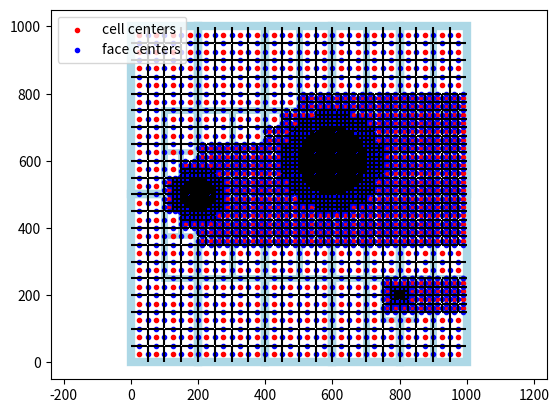
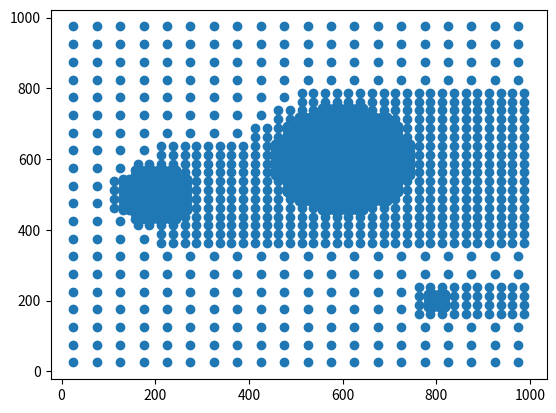
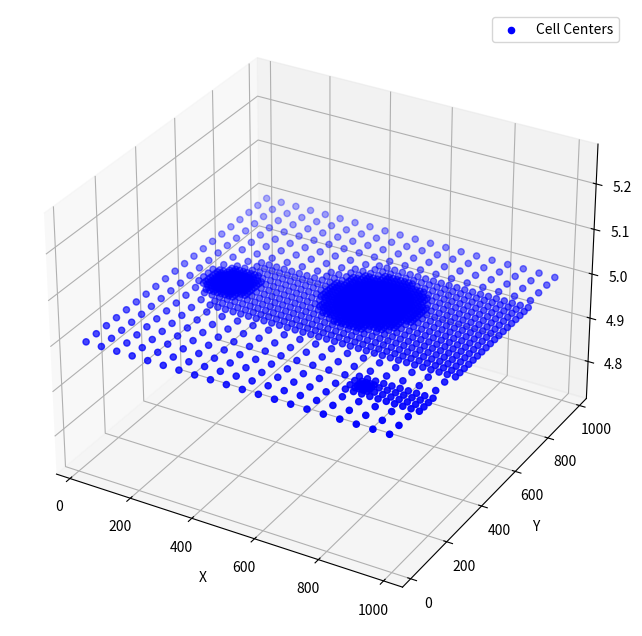

The matplotlib source for these figures, in order:
from dataclasses import field, dataclass
import numpy as np
import matplotlib.pyplot as plt
from typing import Callable, Dict
from tqdm.auto import tqdm

def target_resolution(cell_centers:np.ndarray, curr_cell_w:float, max_cell_size:float, hps:Dict):
    hp_centers = hps["hp_centers"]
    sichardt_dists = hps["sichardt_dists"]
    lahm_w = hps["lahm_w"]
    lahm_l = hps["lahm_l"]
    min_cell_size_hp = hps["min_cell_size_hp"]
    min_cell_size_plume = hps["min_cell_size_plume"]

    n_refinement_steps = int(np.log2(max_cell_size / min_cell_size_hp))
    n_refinement_plumes = int(np.log2(max_cell_size / min_cell_size_plume))
    ress_all = np.ones_like(cell_centers[...,0]) * max_cell_size
    for plume_w, plume_l, hp_center, min_radius in zip(lahm_w, lahm_l, hp_centers, sichardt_dists):
        ress_local = np.ones_like(cell_centers[..., 0]) * max_cell_size
        dist = np.sqrt((cell_centers[..., 0]-hp_center[0]) ** 2 + (cell_centers[..., 1]-hp_center[1]) ** 2 + (cell_centers[..., 2]-hp_center[2]) ** 2)
        for i in range(n_refinement_steps):
            ress_local[dist <= 2*min_radius - i/n_refinement_steps*min_radius] = max_cell_size*2**(-i-1) # cells within 2x sichardt distance are exponentially refined
        min_hp_region = np.logical_or(dist <= min_radius, dist <= curr_cell_w) # the cell around a hp should be properly refined no matter how small the calculated sichardt distances are
        ress_local[min_hp_region] = min_cell_size_hp

        for j in range(n_refinement_plumes):
            ress_plume = np.ones_like(cell_centers[..., 0]) * max_cell_size
            # set ress_plume to plume_res in the plume. plume is defined as a box with width lahm_w and length lahm_l
            plume = np.logical_and(
                np.abs(cell_centers[..., 1] - hp_center[1]) <= (2*plume_w - j/n_refinement_plumes*plume_w)/2,
                np.logical_and(
                    (cell_centers[...,0] - hp_center[0]) > 0,
                    (cell_centers[...,0] - hp_center[0]) <= 2*plume_l - j/n_refinement_plumes*plume_l
                )
            )
            ress_plume[plume] = max_cell_size*2**(-j-1)
            ress_local = np.minimum(ress_local, ress_plume)

        ress_all = np.minimum(ress_all, ress_local)
    result = np.stack([ress_all, ress_all, ress_all], axis=-1)
    return result

def plot_grid(cell_centers, face_centers, face_cell_ids, face_areas, cell_volumes):
    face_cell_ids -= 1
    plt.scatter(
        cell_centers[:, 0], cell_centers[:, 1], c="r", label="cell centers", marker="."
    )
    n1 = cell_centers[face_cell_ids[:, 0]]
    n2 = cell_centers[face_cell_ids[:, 1]]
    direction = n2 - n1
    lens = face_areas / 1.05
    updown = np.abs(direction[:, 1]) > np.abs(direction[:, 0])
    leftright = ~updown
    plt.scatter(
        face_centers[:, 0],
        face_centers[:, 1],
        c="b",
        label="face centers",
        marker=".",
    )
    ys = face_centers[:, 1][updown]
    xmins = face_centers[:, 0][updown] - lens[updown] / 2
    xmaxs = face_centers[:, 0][updown] + lens[updown] / 2
    plt.hlines(ys, xmins, xmaxs, colors="black")
    xs = face_centers[:, 0][leftright]
    ymins = face_centers[:, 1][leftright] - lens[leftright] / 2
    ymaxs = face_centers[:, 1][leftright] + lens[leftright] / 2
    plt.vlines(xs, ymins, ymaxs, colors="black")
    plt.axis("equal")
    plt.legend()
    plt.show()


def get_grid(
    res_x: int,
    res_y: int,
    res_z: int,
    minx: float,
    maxx: float,
    miny: float,
    maxy: float,
    minz: float,
    maxz: float,
    ids: np.ndarray[int],
    index_offset: int,
    prev_level_highest_id: int,
    target_resolution: Callable[[np.ndarray[float]], np.ndarray[float]],
    max_cell_size:float,
    hps: Dict,
    visualize=False,
):
    """
    res_x: number of cells in x direction
    res_y: number of cells in y direction
    minx, maxx, miny, maxy: domain of this grid
    ids: 2d array of existing cell ids, -1 means no cell. Shape is (res_x+2, res_y+2) to include the cell ids from neighboring grids
    index_offset: the first id to use for this grid
    target_resolution(cell_centers): function that the target resolution at the given positions. cell_centers.shape is (res_x,res_y, 2), output has the same shape, with resolution in x and y separate. calculate for each position, how large the cell should be in x and y direction
    """

    cell_w = (maxx - minx) / res_x
    cell_h = (maxy - miny) / res_y
    cell_d = (maxz - minz) / res_z
    
    # cell_centers = np.stack(
    #     np.meshgrid(
    #         np.linspace(minx + cell_w / 2, maxx - cell_w / 2, res_x, endpoint=True),
    #         np.linspace(miny + cell_h / 2, maxy - cell_h / 2, res_y, endpoint=True),
    #     )
    # ).T
    cell_centers = np.stack(
        np.meshgrid(
            np.linspace(minx + cell_w / 2, maxx - cell_w / 2, res_x, endpoint=True),
            np.linspace(miny + cell_h / 2, maxy - cell_h / 2, res_y, endpoint=True),
            np.linspace(minz + cell_d / 2, maxz - cell_d / 2, res_z, endpoint=True),
        )
    ).transpose(2,1,3,0)
    # print("orig: (4,10,2), now:", cell_centers.shape, "y,x,z")
    if visualize:
        existing_ids = ids.copy()

    # these cells should not be added to the grid at the current resolution
    assert cell_w == cell_h, "square cells are expected in target_resolution rn"
    target_res = target_resolution(cell_centers, np.maximum(cell_w, cell_h), max_cell_size, hps)
    # print("same same?",(((target_res[..., 0] < cell_w) | (target_res[..., 1] < cell_h) | (target_res[..., 2] < cell_d))==((target_res[..., 0] < cell_w) | (target_res[..., 1] < cell_h))).all())
    leave_out = (target_res[..., 0] < cell_w) | (target_res[..., 1] < cell_h) | (target_res[..., 2] < cell_d)

    # only add the cells that are not to be left out and where there is no existing cell
    place_centers = (~leave_out) & (ids[1:-1, 1:-1] == -1)
    ids[1:-1, 1:-1][place_centers] = np.arange(place_centers.sum()) + index_offset

    vertical_face_centers = np.stack(
        np.meshgrid(
            np.linspace(minx, maxx, res_x + 1, endpoint=True),
            np.linspace(miny + cell_h / 2, maxy - cell_h / 2, res_y, endpoint=True),
            np.linspace(minz, maxz, res_z, endpoint=True),
        )
    ).transpose(2,1,3,0)
    horizontal_face_centers = np.stack(
        np.meshgrid(
            np.linspace(minx + cell_w / 2, maxx - cell_w / 2, res_x, endpoint=True),
            np.linspace(miny, maxy, res_y + 1, endpoint=True),
            np.linspace(minz, maxz, res_z, endpoint=True),
        )
    ).transpose(2,1,3,0)

    # mask out the centers that should not be added
    final_cell_centers = cell_centers[place_centers]

    # no faces when any neighbor has id -1 (you can't "connect" to a non-existing cell)
    valid = ids != -1
    vertical_add = np.ones((res_x + 1, res_y, res_z), dtype=bool)
    horizontal_add = np.ones((res_x, res_y + 1, res_z), dtype=bool)

    left_valid = valid[:-1, 1:-1]
    right_valid = valid[1:, 1:-1]
    vertical_add &= left_valid
    vertical_add &= right_valid

    up_valid = valid[1:-1:, 1:]
    down_valid = valid[1:-1, :-1]
    horizontal_add &= down_valid
    horizontal_add &= up_valid

    # no faces if both neighbors are from the larger grid
    larger_grid = ids <= prev_level_highest_id
    vertical_add &= ~(larger_grid[:-1, 1:-1] & larger_grid[1:, 1:-1])
    horizontal_add &= ~(larger_grid[1:-1, :-1] & larger_grid[1:-1, 1:])
    
    # no faces where both neighbors are the same (this is a face inside the same cell)
    vertical_diff_valid = np.diff(ids, axis=0)[:, 1:-1] != 0
    horizontal_diff_valid = np.diff(ids, axis=1)[1:-1, :] != 0
    vertical_add &= vertical_diff_valid
    horizontal_add &= horizontal_diff_valid

    # apply the masks
    final_vertical_face_centers = vertical_face_centers[vertical_add]
    final_horizontal_face_centers = horizontal_face_centers[horizontal_add]

    vertical_face_left_neighbor = ids[:-1, 1:-1][vertical_add]
    vertical_face_right_neighbor = ids[1:, 1:-1][vertical_add]
    horizontal_face_down_neighbor = ids[1:-1, :-1][horizontal_add]
    horizontal_face_up_neighbor = ids[1:-1, 1:][horizontal_add]

    vertical_face_ids = np.stack(
        [vertical_face_left_neighbor, vertical_face_right_neighbor], axis=-1
    )
    horizontal_face_ids = np.stack(
        [horizontal_face_down_neighbor, horizontal_face_up_neighbor], axis=-1
    )

    cell_volume = cell_w * cell_h #TODO

    final_face_centers = np.concatenate(
        [final_horizontal_face_centers, final_vertical_face_centers]
    )
    final_face_ids = np.concatenate([horizontal_face_ids, vertical_face_ids])
    final_face_areas = np.concatenate(
        [
            np.full(final_horizontal_face_centers.shape[0], cell_w), #TODO
            np.full(final_vertical_face_centers.shape[0], cell_h),
        ]
    )

    final_cell_volumes = np.full(final_cell_centers.shape[0], cell_volume)

    def plot():
        pl_grid = (1, 5)

        def lims():
            plt.xlim(minx - cell_w, maxx + cell_w)
            plt.ylim(miny - cell_h, maxy + cell_h)
            plt.colorbar()

        plt.figure(figsize=(20, 5))
        plt.tight_layout()

        plt.subplot(*pl_grid, 1)
        plt.title("ids input")
        plt.imshow(
            existing_ids.T,
            origin="lower",
            extent=(minx - cell_w, maxx + cell_w, miny - cell_h, maxy + cell_h),
        )
        lims()

        plt.subplot(*pl_grid, 2)
        plt.title("leave out mask")
        plt.imshow(
            leave_out.T,
            origin="lower",
            extent=(minx, maxx, miny, maxy),
        )
        lims()

        plt.subplot(*pl_grid, 3)
        plt.title("place centers mask")
        plt.imshow(place_centers.T, origin="lower", extent=(minx, maxx, miny, maxy))
        lims()

        plt.subplot(*pl_grid, 4)
        plt.title("ids")
        plt.imshow(
            ids.T,
            origin="lower",
            extent=(minx - cell_w, maxx + cell_w, miny - cell_h, maxy + cell_h),
        )
        lims()
        plt.scatter(
            cell_centers.reshape(-1, 2)[:, 0],
            cell_centers.reshape(-1, 2)[:, 1],
            c="r",
            label="cell centers",
            marker="x",
        )
        plt.scatter(
            vertical_face_centers.reshape(-1, 2)[:, 0],
            vertical_face_centers.reshape(-1, 2)[:, 1],
            c="b",
            label="vertical face centers",
            marker="|",
        )
        plt.scatter(
            horizontal_face_centers.reshape(-1, 2)[:, 0],
            horizontal_face_centers.reshape(-1, 2)[:, 1],
            c="g",
            label="horizontal face centers",
            marker="_",
        )

        plt.subplot(*pl_grid, 5)
        plt.title("result")
        plt.imshow(
            ids.T,
            origin="lower",
            extent=(minx - cell_w, maxx + cell_w, miny - cell_h, maxy + cell_h),
        )
        lims()
        plt.scatter(
            final_cell_centers[:, 0],
            final_cell_centers[:, 1],
            c="r",
            label="cell centers",
            marker="x",
        )
        plt.scatter(
            final_vertical_face_centers[:, 0],
            final_vertical_face_centers[:, 1],
            c="b",
            label="vertical face centers",
            marker="|",
        )
        plt.scatter(
            final_horizontal_face_centers[:, 0],
            final_horizontal_face_centers[:, 1],
            c="g",
            label="horizontal face centers",
            marker="_",
        )

        plt.show()

    if visualize:
        plot()

    return (
        final_cell_centers,
        final_face_centers,
        final_face_ids,
        final_face_areas,
        final_cell_volumes,
    )


def double_size(ids):
    w, h, d = ids.shape
    new_ids = -np.ones((w * 2, h * 2, d), dtype=ids.dtype) # TODO
    new_ids[::2, ::2] = ids
    new_ids[1::2, ::2] = ids
    new_ids[::2, 1::2] = ids
    new_ids[1::2, 1::2] = ids
    return new_ids


@dataclass
class Grid:
    """
    res_x: number of cells in x direction, HAS TO BE DIVISIBLE BY chunk_w
    res_y: number of cells in y direction HAS TO BE DIVISIBLE BY chunk_h
    minx, maxx, miny, maxy: domain of this grid
    chunk_w:  number of cells in x direction per chunk, just used during computation
    chunk_h: number of cells in y direction per chunk
    """

    res_x: int
    res_y: int
    res_z: int
    minx: float
    maxx: float
    miny: float
    maxy: float
    minz: float
    maxz: float
    chunk_w: int
    chunk_h: int
    chunk_d: int = 1
    chunks: dict[tuple[int, int, int], "Chunk"] = field(default_factory=dict)

    def __post_init__(self):
        if self.res_x % self.chunk_w != 0:
            raise ValueError("res_x has to be divisible by chunk_w")
        if self.res_y % self.chunk_h != 0:
            raise ValueError("res_y has to be divisible by chunk_h")
        assert self.res_z == 1, "3D not implemented yet"
        assert self.chunk_d == 1, "3D chunking not implemented yet"
        
    @property
    def width(self):
        return self.maxx - self.minx

    @property
    def height(self):
        return self.maxy - self.miny

    @property
    def depth(self):
        return self.maxz - self.minz

    def chunk_index(self, x, y, level):
        """
        level 0 is just the base grid, level 1 is the first refinement (factor 2) etc.
        x and y are in the global coordinate system
        """
        # level 0 is no refinement
        n_chunks_x = self.res_x // self.chunk_w * 2**level
        n_chunks_y = self.res_y // self.chunk_h * 2**level
        ix = int((x - self.minx) * n_chunks_x / self.width)
        iy = int((y - self.miny) * n_chunks_y / self.height)
        return ix, iy

    @property
    def xlim(self):
        return self.minx, self.maxx

    @property
    def ylim(self):
        return self.miny, self.maxy
    
    @property
    def zlim(self):
        return self.minz, self.maxz

    def base_chunks(self):
        """
        Yield all chunks that fit in the unrefined base grid
        """
        for x in range(0, self.res_x, self.chunk_w):
            for y in range(0, self.res_y, self.chunk_h):
                yield Chunk(
                    self.chunk_w,
                    self.chunk_h,
                    self.chunk_d,
                    self.minx + x * self.width / self.res_x,
                    self.minx + (x + self.chunk_w) * self.width / self.res_x,
                    self.miny + y * self.height / self.res_y,
                    self.miny + (y + self.chunk_h) * self.height / self.res_y,
                    self.minz,
                    self.maxz,
                    0,
                    self,
                    -np.ones((self.chunk_w, self.chunk_h, self.chunk_d), dtype=int),
                )

    def get_chunk(self, target, center):
        """
        target: tuple of level, idx, idy
        center: tuple of x, y
        try to get the chunk at the given target, if it does not exist, create it from the parent chunks
        """
        level, idx, idy = target
        if target in self.chunks:
            return self.chunks[target]
        if level == 0:
            print(target)

        # not in this level, split parent chunk
        parent = self.get_chunk(
            (level - 1, *self.chunk_index(*center, level - 1)), center
        )
        for x in range(2):
            for y in range(2):
                region_of_interest = parent.indices[
                    x * parent.res_x // 2 : (x + 1) * parent.res_x // 2,
                    y * parent.res_y // 2 : (y + 1) * parent.res_y // 2,
                ]
                # the constructor adds the chunk to the dict of chunks
                id_x, id_y = self.chunk_index(
                    parent.minx + x * parent.width / 2 + parent.width / 4,
                    parent.miny + y * parent.height / 2 + parent.height / 4,
                    level,
                )

                # This chunk exists already, overwriting it would reset the indices
                if (level, id_x, id_y) in self.chunks:
                    continue
                Chunk(
                    parent.res_x,
                    parent.res_y,
                    parent.res_z,
                    parent.minx + x * parent.width / 2,
                    parent.minx + (x + 1) * parent.width / 2,
                    parent.miny + y * parent.height / 2,
                    parent.miny + (y + 1) * parent.height / 2,
                    parent.minz,
                    parent.maxz,
                    level,
                    self,
                    double_size(region_of_interest),
                )
        return self.chunks[target]


@dataclass
class Chunk:
    res_x: int
    res_y: int
    res_z: int
    minx: float
    maxx: float
    miny: float
    maxy: float
    minz: float
    maxz: float
    level: int
    grid: Grid
    indices: np.ndarray[int]

    def __post_init__(self):
        ids = self.ids()
        self.idx, self.idy = ids
        # register this chunk in the grid
        index = (self.level, self.idx, self.idy)
        if index in self.grid.chunks:
            raise ValueError(f"Chunk {index} already exists")
        self.grid.chunks[index] = self

    def ids(self):
        return self.grid.chunk_index(
            (self.minx + self.maxx) / 2, (self.miny + self.maxy) / 2, self.level
        )

    def valid_subdivisions(self):
        """
        Each chunk can be divided into 4 subchunks, this function yields the ones where there is at least one cell that is not yet represented
        """
        for x in range(2):
            for y in range(2):
                region_of_interest = self.indices[
                    x * self.res_x // 2 : (x + 1) * self.res_x // 2,
                    y * self.res_y // 2 : (y + 1) * self.res_y // 2,
                ]
                if (region_of_interest == -1).any():
                    yield Chunk(
                        res_x=self.res_x,
                        res_y=self.res_y,
                        res_z=self.res_z,
                        minx=self.minx + x * (self.maxx - self.minx) / 2,
                        maxx=self.minx + (x + 1) * (self.maxx - self.minx) / 2,
                        miny=self.miny + y * (self.maxy - self.miny) / 2,
                        maxy=self.miny + (y + 1) * (self.maxy - self.miny) / 2,
                        minz=self.minz,
                        maxz=self.maxz,
                        level=self.level + 1,
                        grid=self.grid,
                        indices=double_size(region_of_interest),
                    )

    def indices_with_neighbors(self):
        """
        This function collects the indices from the neighboring chunks and returns a 2d array with the indices of this chunk and its neighbors, shape is (res_x+2, res_y+2)
        The newly created array is stored in self.indices and a view returned, so that it can be modified in place by get_grid
        """
        all_indices = -np.ones((self.res_x + 2, self.res_y + 2, self.res_z), dtype=int)
        all_indices[1:-1, 1:-1] = self.indices
        if self.idx > 0:
            # search left neighbor
            target = (self.level, self.idx - 1, self.idy)
            left_position = (
                self.minx - (self.maxx - self.minx) / 2,
                (self.miny + self.maxy) / 2,
            )

            all_indices[0, 1:-1] = self.grid.get_chunk(
                target, left_position
            ).right_border_slice()

        if self.idx < self.grid.res_x // self.grid.chunk_w * 2**self.level - 1:
            # search right neighbor
            target = (self.level, self.idx + 1, self.idy)
            right_position = (
                self.maxx + (self.maxx - self.minx) / 2,
                (self.miny + self.maxy) / 2,
                #TODO
            )
            all_indices[-1, 1:-1] = self.grid.get_chunk(
                target, right_position
            ).left_border_slice()

        if self.idy > 0:
            # search bottom neighbor
            target = (self.level, self.idx, self.idy - 1)
            bottom_position = (
                (self.minx + self.maxx) / 2,
                self.miny - (self.maxy - self.miny) / 2,
            )
            all_indices[1:-1, 0] = self.grid.get_chunk(
                target, bottom_position
            ).top_border_slice()

        if self.idy < self.grid.res_y // self.grid.chunk_h * 2**self.level - 1:
            # search top neighbor
            target = (self.level, self.idx, self.idy + 1)
            top_position = (
                (self.minx + self.maxx) / 2,
                self.maxy + (self.maxy - self.miny) / 2,
            )
            all_indices[1:-1, -1] = self.grid.get_chunk(
                target, top_position
            ).bottom_border_slice()

        # important: make this a view
        self.indices = all_indices[1:-1, 1:-1]
        return all_indices

    @property
    def width(self):
        return self.maxx - self.minx

    @property
    def height(self):
        return self.maxy - self.miny
    
    # @property
    # def depth(self):
    #     return self.maxz - self.minz

    def right_border_slice(self):
        return self.indices[-1, :]

    def left_border_slice(self):
        return self.indices[0, :]

    def top_border_slice(self):
        return self.indices[:, -1]

    def bottom_border_slice(self):
        return self.indices[:, 0]

    @property
    def extent(self): #TODO
        # only used for plotting
        return self.minx, self.maxx, self.miny, self.maxy

    @property
    def center(self): #TODO
        # not used
        return (self.minx + self.maxx) / 2, (self.miny + self.maxy) / 2

    def plot(self, ax=None, **kwargs):
        if ax is None:
            ax = plt.gca()
        xmin, xmax, ymin, ymax = self.extent
        ax.add_patch(
            plt.Rectangle(
                (xmin, ymin),
                xmax - xmin,
                ymax - ymin,
                fill=None,
                **kwargs,
            )
        )

    def plot_indices(self, ax=None, **kwargs):
        if ax is None:
            ax = plt.gca()
        ax.imshow(
            self.indices.T,
            origin="lower",
            extent=self.extent,
            **kwargs,
        )


def refine_grid(
    grid:Grid, max_depth:int, target_resolution:Callable, hps: np.ndarray, visualize_grid:bool=False, visualize_steps:bool=False
):
    grid.chunks = {}
    # breadth first, first process all chunks in the unrefined grid
    todos = list(grid.base_chunks())
    results = []
    index_offset = 0
    prev_level_highest_id = -1
    if grid.res_x % grid.chunk_w != 0:
        raise ValueError("res_x has to be divisible by chunk_w")
    if grid.res_y % grid.chunk_h != 0:
        raise ValueError("res_y has to be divisible by chunk_h")

    for level in tqdm(range(max_depth + 1),position=0):
        for chunk in tqdm(todos,position=1,leave=False):
            results.append(
                get_grid(
                    res_x=chunk.res_x,
                    res_y=chunk.res_y,
                    res_z=chunk.res_z,
                    minx=chunk.minx,
                    maxx=chunk.maxx,
                    miny=chunk.miny,
                    maxy=chunk.maxy,
                    minz=chunk.minz,
                    maxz=chunk.maxz,
                    ids=chunk.indices_with_neighbors(),
                    index_offset=index_offset,
                    prev_level_highest_id=prev_level_highest_id,
                    target_resolution=target_resolution,
                    max_cell_size=np.max([(grid.maxx-grid.minx)// grid.res_x, (grid.maxy-grid.miny)// grid.res_y]), #, (grid.maxz-grid.minz)//grid.res_z]), # to refine, actively excluding z-dim
                    hps=hps,
                    visualize=visualize_steps,
                )
            )
            index_offset = max(index_offset, np.max(chunk.indices) + 1)
        prev_level_highest_id = index_offset - 1
        if visualize_grid:
            for chunk in todos:
                chunk.plot(linewidth=(max_depth - level + 1), color="lightblue")
        new_todos = []
        if level == max_depth:
            break
        for chunk in todos:
            new_todos.extend(chunk.valid_subdivisions())
        todos = new_todos
    
    results = [np.concatenate(r) for r in zip(*results)]
    results[2] += 1 # cell ids start at 1
    return results

# import numpy as np
# import matplotlib.pyplot as plt
# from mpl_toolkits.mplot3d.art3d import Poly3DCollection
def plot_3d_cells(cell_centers, face_centers, face_cell_ids, face_areas, face_volumes=None):
    face_cell_ids -= 1
    fig = plt.figure(figsize=(10, 8))
    ax = fig.add_subplot(111, projection='3d')
    
    # Plot cell centers
    cell_centers = np.array(cell_centers)
    ax.scatter(cell_centers[:, 0], cell_centers[:, 1], cell_centers[:, 2], c='b', marker='o', label='Cell Centers')
    
    # Plot face centers and faces
    for i, (fc, (c1, c2), fa) in enumerate(zip(face_centers, face_cell_ids, face_areas)):
        # fa = fa[0]  # Extract scalar from array
        fc = np.array(fc)
        
        # Determine the face orientation
        c1, c2 = np.array(cell_centers[c1]), np.array(cell_centers[c2])
        normal = c2 - c1
        
        if abs(normal[0]) > 0:  # Face is yz-aligned
            face_vertices = [
                fc + [0, -fa/2, -fa/2],
                fc + [0, fa/2, -fa/2],
                fc + [0, fa/2, fa/2],
                fc + [0, -fa/2, fa/2]
            ]
        elif abs(normal[1]) > 0:  # Face is xz-aligned
            face_vertices = [
                fc + [-fa/2, 0, -fa/2],
                fc + [fa/2, 0, -fa/2],
                fc + [fa/2, 0, fa/2],
                fc + [-fa/2, 0, fa/2]
            ]
        else:  # Face is xy-aligned
            face_vertices = [
                fc + [-fa/2, -fa/2, 0],
                fc + [fa/2, -fa/2, 0],
                fc + [fa/2, fa/2, 0],
                fc + [-fa/2, fa/2, 0]
            ]
        
        # face_collection = Poly3DCollection([face_vertices], color='r', alpha=0.5)
        # ax.add_collection3d(face_collection)
    
    ax.set_xlabel('X')
    ax.set_ylabel('Y')
    ax.set_zlabel('Z')
    plt.legend()
    plt.show()

if __name__ == "__main__":

    size_x = 1000
    size_y = 1000
    grid = Grid(
        res_x=20,
        res_y=20,
        res_z=1,
        minx=0,
        maxx=size_x,
        miny=0,
        maxy=size_y,
        minz=0,
        maxz=10, #000//20,
        chunk_w=4,
        chunk_h=10,
        chunk_d=1,
    )
    #TODO breaks if maxz too large
    max_depth = 5
    hp_centers = np.array([[200.0, 500.0, 0.5], [600.0,600.0,20.0], [800.0, 200.0,10.0]])
    sichardt_dists = np.array([50, 100, 10]).astype(np.float32)
    lahm_l = np.array([500, 200, 100])
    lahm_w = np.array([160, 200, 50])
    hps = {
        "hp_centers": hp_centers,
        "sichardt_dists": sichardt_dists,
        "lahm_l": lahm_l,
        "lahm_w": lahm_w,
        "min_cell_size_hp": 10,
        "min_cell_size_plume": 20,
    }

    results = refine_grid(grid, max_depth, target_resolution, hps, visualize_grid=True)

    plt.xlim(grid.xlim)
    plt.ylim(grid.ylim)
    plot_grid(*results)

    plt.figure()
    plt.scatter(results[0][...,0], results[0][...,1])
    plt.show()

    plot_3d_cells(*results)
